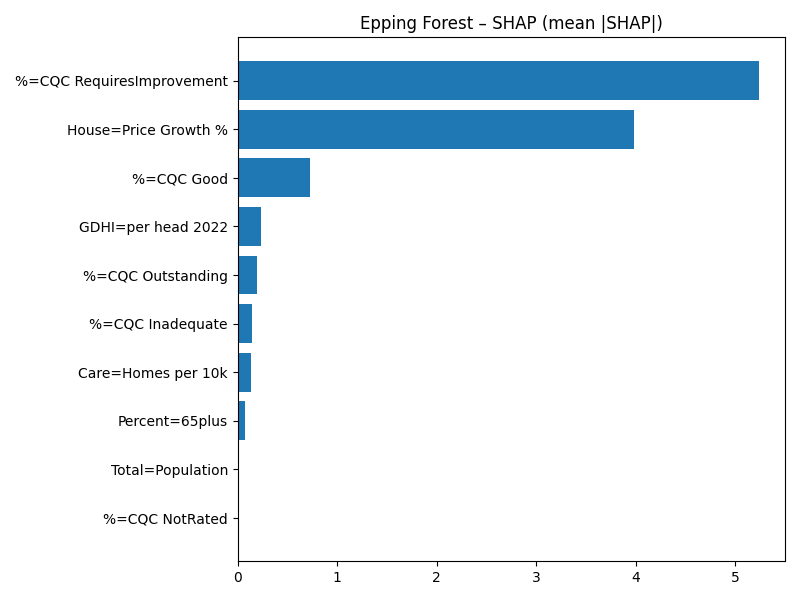

Data behind this chart, as committed beside it:
Term, MeanAbsSHAP, MeanSignedSHAP
%=CQC RequiresImprovement, 5.239, 5.239
House=Price Growth %, 3.979, 3.979
%=CQC Good, 0.7218, -0.7218
GDHI=per head 2022, 0.234, 0.234
%=CQC Outstanding, 0.19, 0.19
%=CQC Inadequate, 0.148, -0.148
Care=Homes per 10k, 0.1325, -0.1325
Percent=65plus, 0.07094, 0.07094
Total=Population, 0.005747, -0.005747
%=CQC NotRated, 0.0, 0.0
